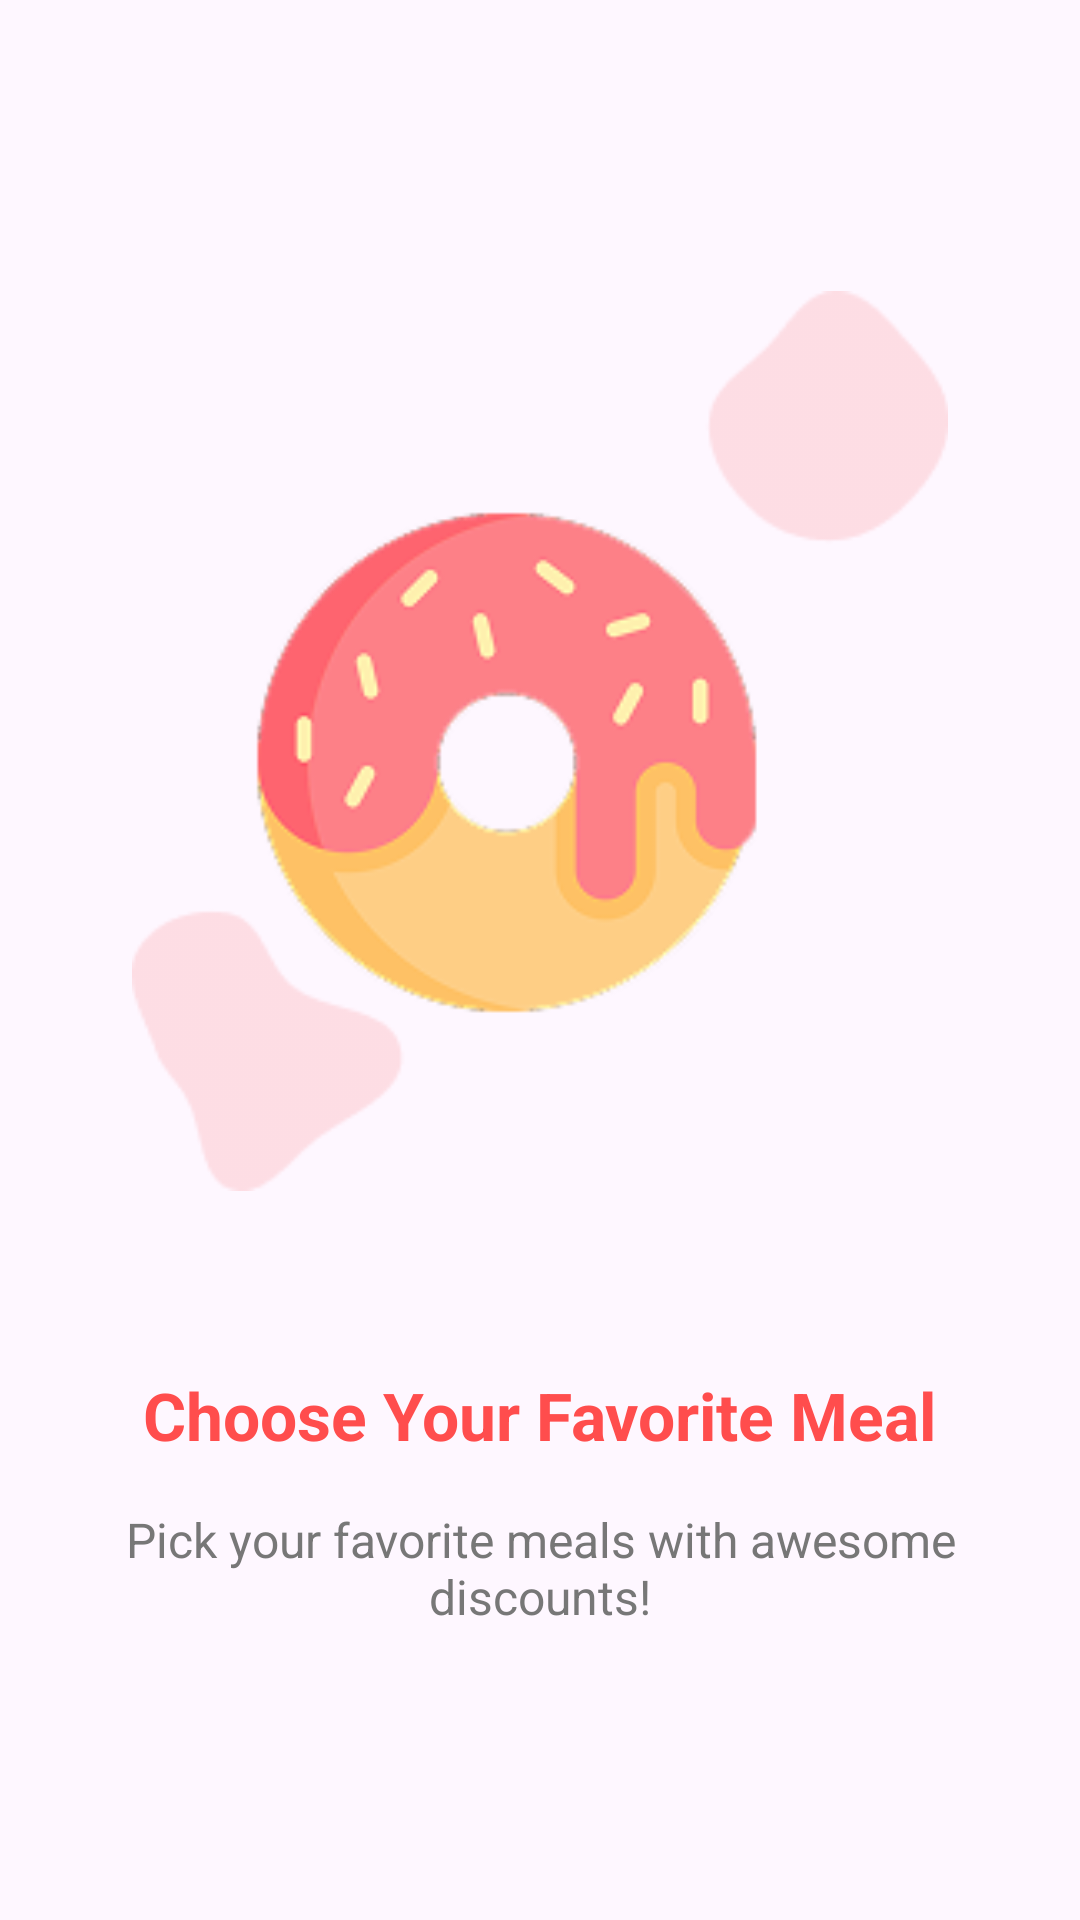

The Android layout XML behind this screen, and the referenced resources:
<!-- AndroidManifest.xml: application theme Theme.AppFoodOrder -->
<!-- res/layout/onboarding_screen_2.xml -->
<?xml version="1.0" encoding="utf-8"?>
<LinearLayout xmlns:android="http://schemas.android.com/apk/res/android"
    android:orientation="vertical"
    android:gravity="center"
    android:padding="24dp"
    android:layout_width="match_parent"
    android:layout_height="match_parent">

    <ImageView
        android:layout_width="300dp"
        android:layout_height="300dp"
        android:layout_marginBottom="60dp"
        android:src="@drawable/shapes2" />

    <TextView
        android:layout_width="wrap_content"
        android:layout_height="wrap_content"
        android:layout_marginBottom="16dp"
        android:gravity="center"
        android:text="Choose Your Favorite Meal"
        android:textColor="#FF4D4D"
        android:textSize="22sp"
        android:textStyle="bold" />

    <TextView
        android:layout_width="match_parent"
        android:layout_height="wrap_content"
        android:gravity="center"
        android:text="Pick your favorite meals with awesome discounts!"
        android:textColor="#777777"
        android:textSize="16sp" />
</LinearLayout>
<!-- resources referenced by this layout -->
<resources>
  <!-- drawable shapes2: png bitmap (drawable, 16445 bytes) -->
  <style name="Theme.AppFoodOrder" parent="Base.Theme.AppFoodOrder" />
  <style name="Base.Theme.AppFoodOrder" parent="Theme.Material3.DayNight.NoActionBar">
          
          
      </style>
</resources>
